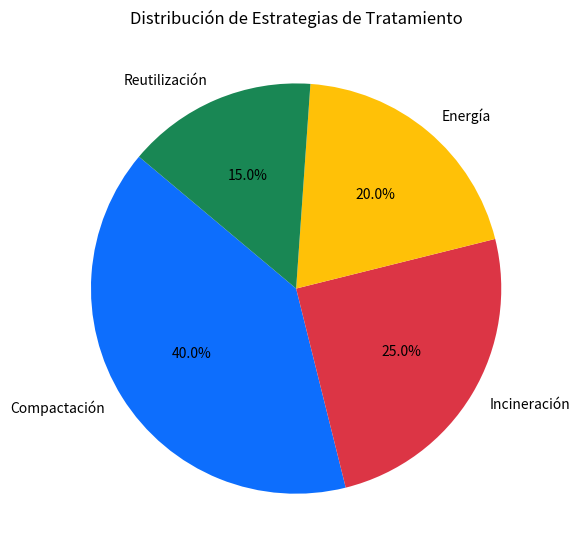

Source code (Python): (Note: this script raises an exception after producing the figure.)
import matplotlib.pyplot as plt
import os

# Datos simulados
etiquetas = ['Compactación', 'Incineración', 'Energía', 'Reutilización']
valores = [40, 25, 20, 15]
colores = ['#0d6efd', '#dc3545', '#ffc107', '#198754']

# Ruta absoluta al archivo de salida
output_path = os.path.join(
    'regroup_web', 'residuos_no_reciclables', 'static', 'residuos_no_reciclables', 'img', 'distribucion_residuos_no_reciclables.png'
)

# Crear gráfico
plt.figure(figsize=(6, 6))
plt.pie(valores, labels=etiquetas, colors=colores, autopct='%1.1f%%', startangle=140)
plt.title('Distribución de Estrategias de Tratamiento')
plt.tight_layout()
plt.savefig(output_path)
